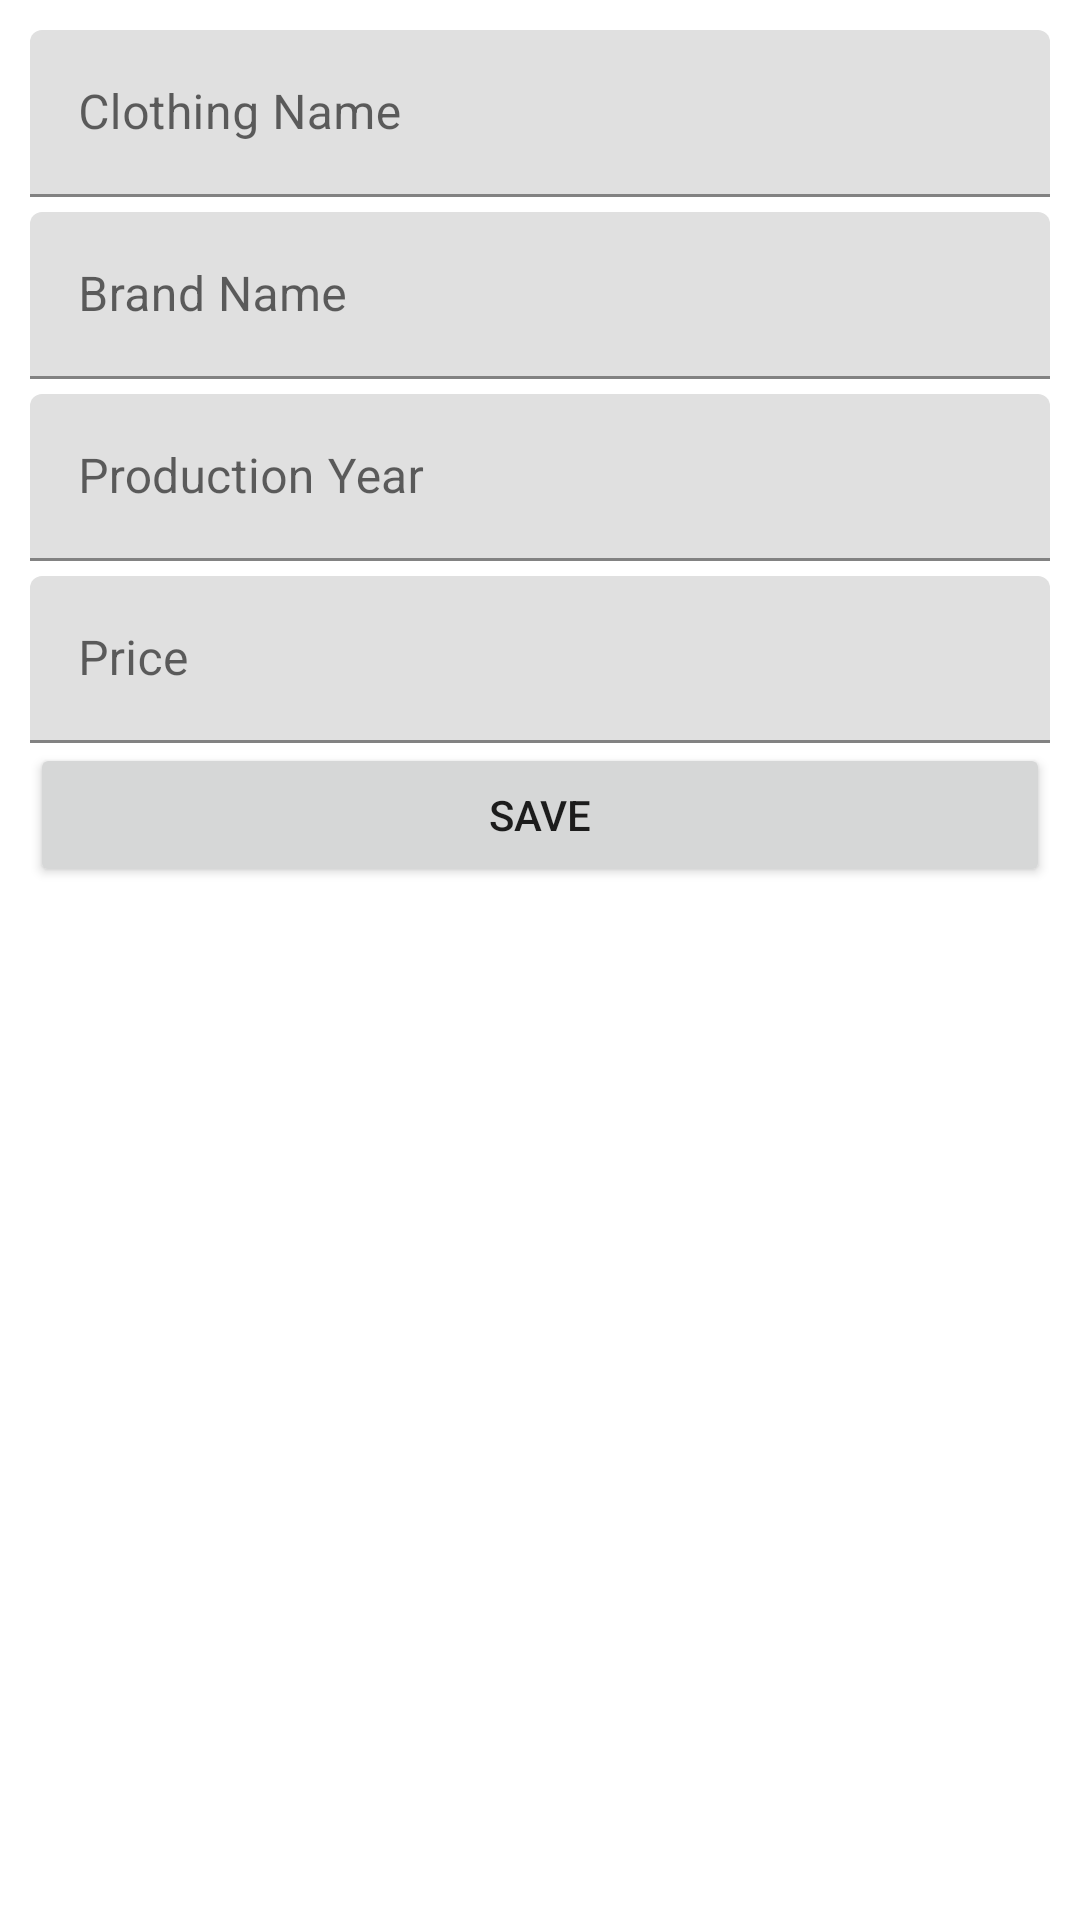

Produce the Android XML layout that renders to this screen, including the resource entries it uses.
<!-- AndroidManifest.xml: application theme Theme.ClothingRegistration -->
<!-- res/layout/activity_add.xml -->
<?xml version="1.0" encoding="utf-8"?>
<ScrollView xmlns:android="http://schemas.android.com/apk/res/android"
    xmlns:tools="http://schemas.android.com/tools"
    android:layout_width="match_parent"
    android:layout_height="match_parent"
    tools:context=".AddActivity">

    <LinearLayout
        android:layout_width="match_parent"
        android:layout_height="wrap_content"
        android:padding="10dp"
        android:orientation="vertical">

        <com.google.android.material.textfield.TextInputLayout
            android:layout_width="match_parent"
            android:layout_height="wrap_content"
            android:layout_marginBottom="5dp">
            <EditText
                android:id="@+id/name"
                android:layout_width="match_parent"
                android:layout_height="wrap_content"
                android:inputType="text"
                android:hint="@string/clothing_name"
                android:autofillHints="" />

        </com.google.android.material.textfield.TextInputLayout>

        <com.google.android.material.textfield.TextInputLayout
            android:layout_width="match_parent"
            android:layout_height="wrap_content"
            android:layout_marginBottom="5dp">
            <EditText
                android:id="@+id/brand"
                android:layout_width="match_parent"
                android:layout_height="wrap_content"
                android:inputType="text"
                android:hint="@string/brand_name"
                android:autofillHints="" />
        </com.google.android.material.textfield.TextInputLayout>

        <com.google.android.material.textfield.TextInputLayout
            android:layout_width="match_parent"
            android:layout_height="wrap_content"
            android:layout_marginBottom="5dp">
            <EditText
                android:id="@+id/year"
                android:layout_width="match_parent"
                android:layout_height="wrap_content"
                android:inputType="text"
                android:hint="@string/production_year"
                android:autofillHints="" />
        </com.google.android.material.textfield.TextInputLayout>

        <com.google.android.material.textfield.TextInputLayout
            android:layout_width="match_parent"
            android:layout_height="wrap_content">
            <EditText
                android:id="@+id/price"
                android:layout_width="match_parent"
                android:layout_height="wrap_content"
                android:inputType="text"
                android:hint="@string/price"
                android:autofillHints="" />
        </com.google.android.material.textfield.TextInputLayout>
        <Button
            android:id="@+id/btn_save"
            android:layout_width="match_parent"
            android:layout_height="wrap_content"
            android:text="@string/save"/>
    </LinearLayout>

</ScrollView>
<!-- resources referenced by this layout -->
<resources>
  <string name="brand_name">Brand Name</string>
  <string name="clothing_name">Clothing Name</string>
  <string name="price">Price</string>
  <string name="production_year">Production Year</string>
  <string name="save">Save</string>
  <style name="Theme.ClothingRegistration" parent="Theme.MaterialComponents.DayNight.DarkActionBar">
          
          <item name="colorPrimary">@color/purple_500</item>
          <item name="colorPrimaryVariant">@color/purple_700</item>
          <item name="colorOnPrimary">@color/white</item>
          
          <item name="colorSecondary">@color/teal_200</item>
          <item name="colorSecondaryVariant">@color/teal_700</item>
          <item name="colorOnSecondary">@color/black</item>
          
          <item name="android:statusBarColor">?attr/colorPrimaryVariant</item>
          
      </style>
  <!-- not gathered from this repository: default colours our renderer supplied (Android Studio template values) -->
  <color name="purple_500">#FF6200EE</color>
  <color name="purple_700">#FF3700B3</color>
  <color name="teal_200">#FF03DAC5</color>
  <color name="teal_700">#FF018786</color>
  <color name="black">#FF000000</color>
  <color name="white">#FFFFFFFF</color>
</resources>
